The GitHub repository finknj/ChessMate contains a labelled image folder "data" with 13 categories: blue bishop, blue king, blue knight, blue pawn, blue queen, blue rook, temp, yellow bishop, yellow king, yellow knight, yellow pawn, yellow queen, yellow rook. Examples follow, each with its label.

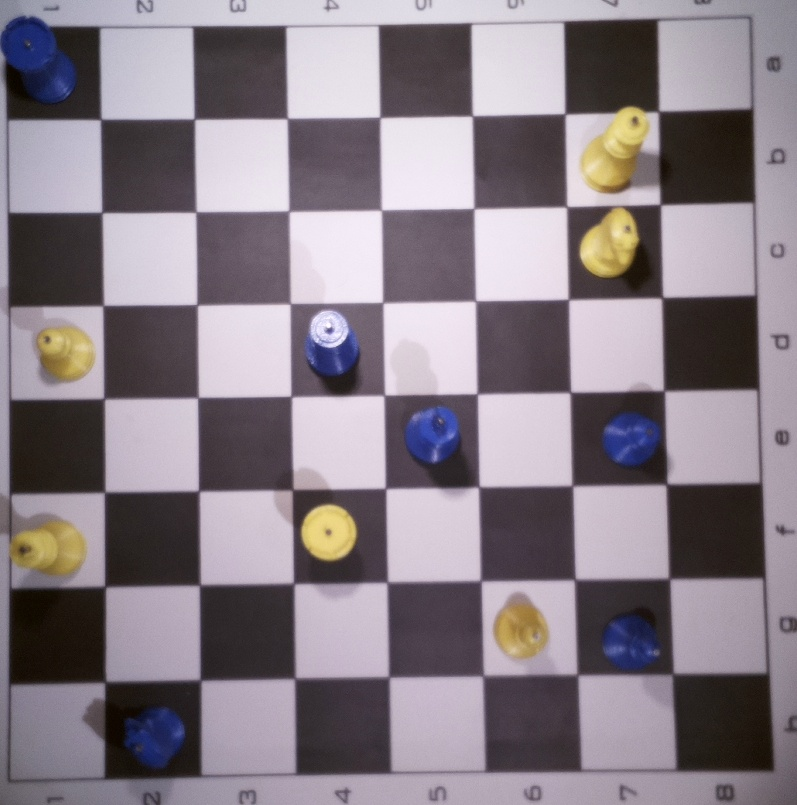
Label: temp

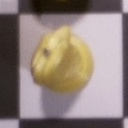
Label: yellow knight

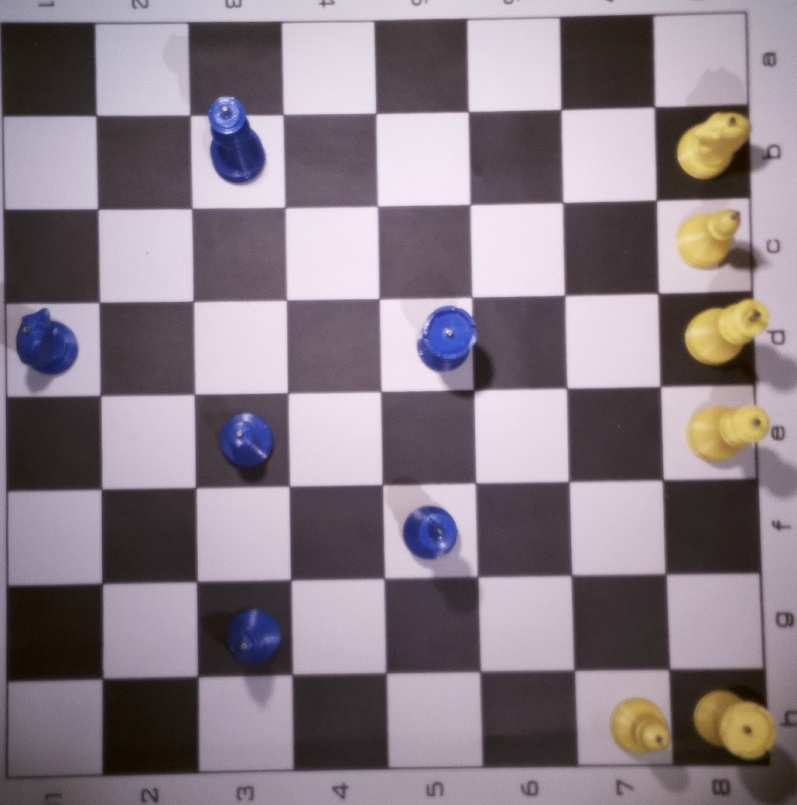
Label: temp

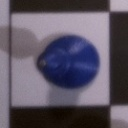
Label: blue bishop

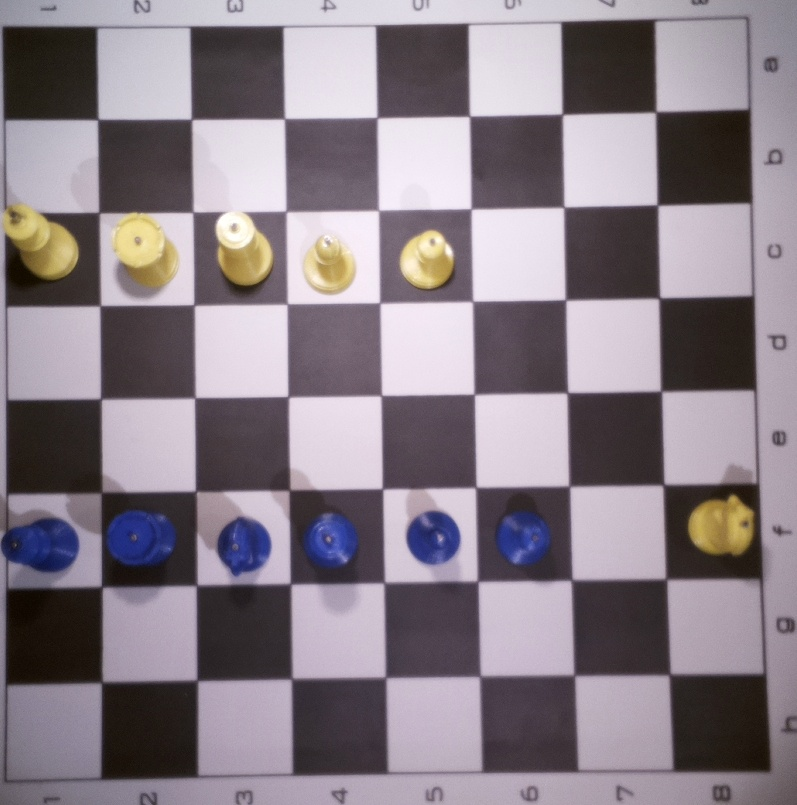
Label: temp

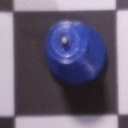
Label: blue queen
